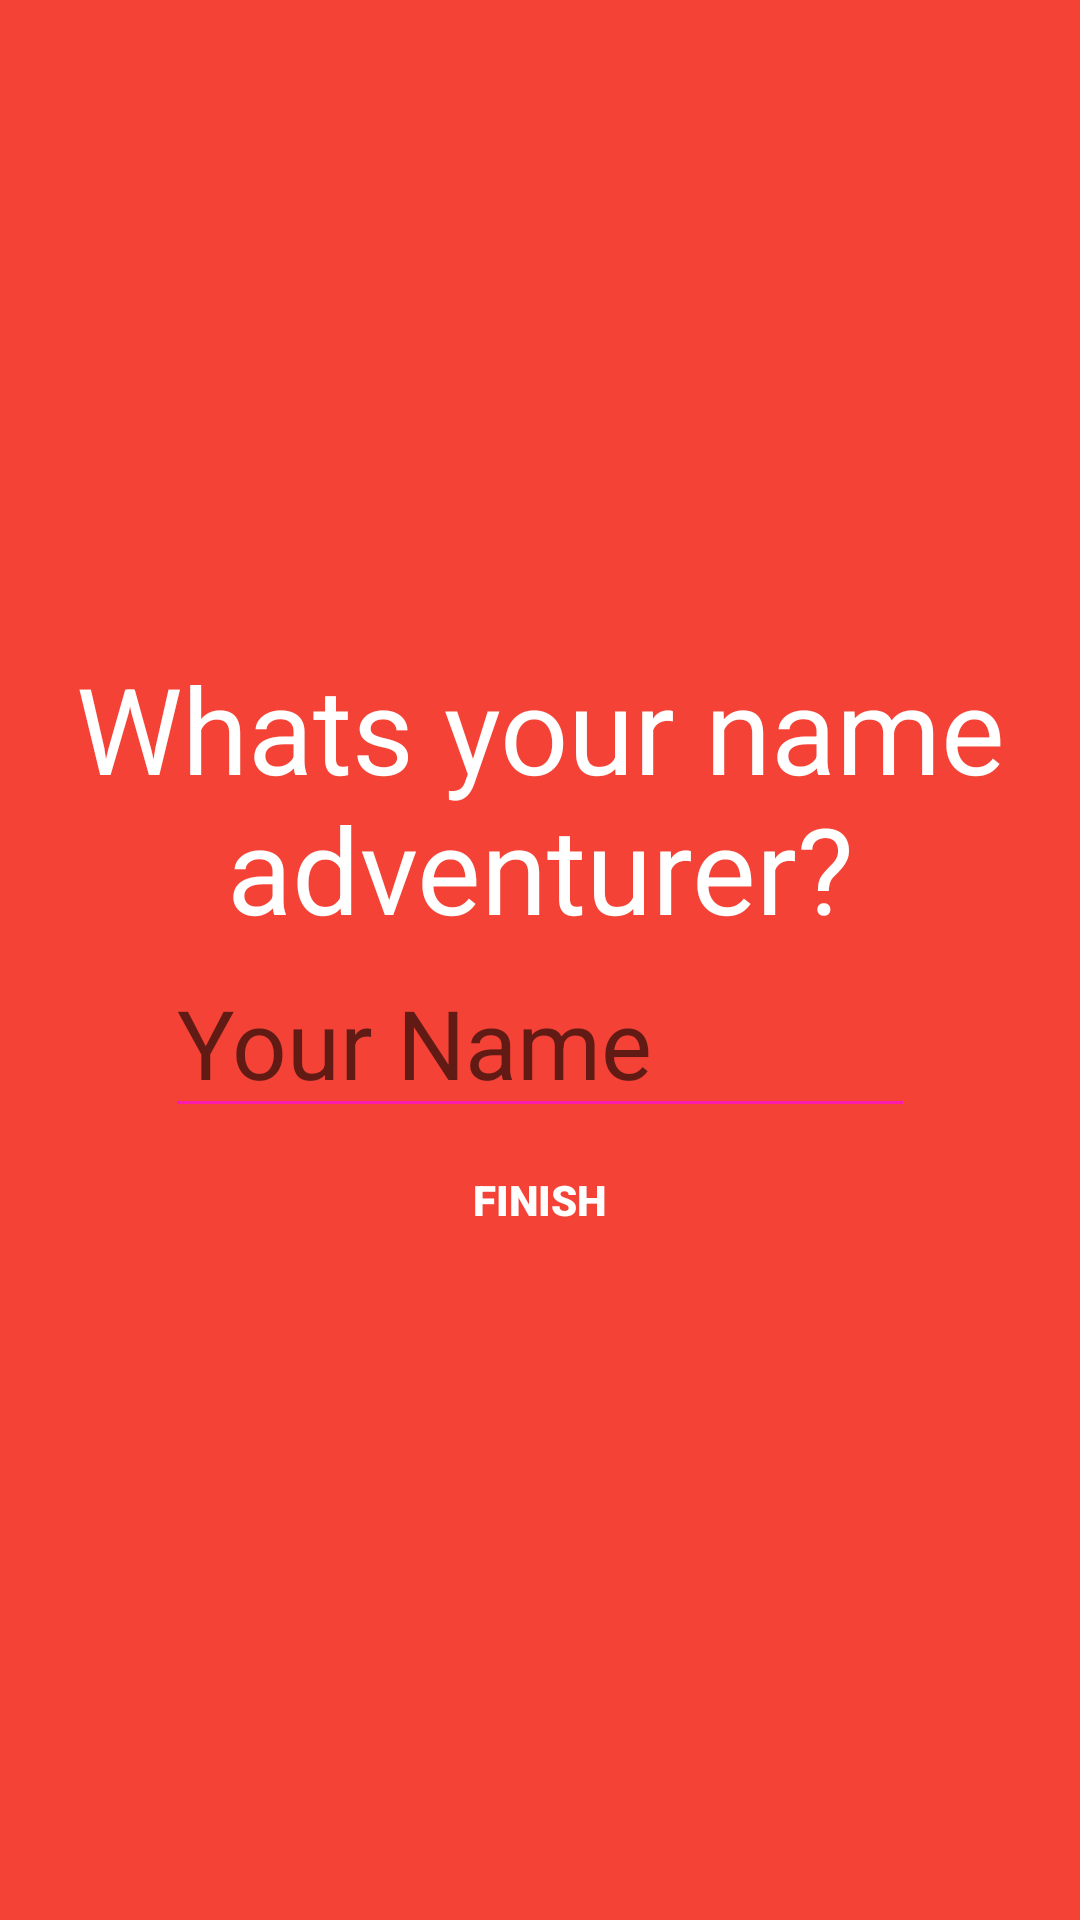

Write the Android layout XML for this screen, with the resource values it uses.
<!-- AndroidManifest.xml: application theme AppTheme -->
<!-- res/layout/activity_no_name.xml -->
<?xml version="1.0" encoding="utf-8"?>
<RelativeLayout xmlns:android="http://schemas.android.com/apk/res/android"
    xmlns:app="http://schemas.android.com/apk/res-auto"
    xmlns:tools="http://schemas.android.com/tools"
    android:layout_width="match_parent"
    android:layout_height="match_parent"
    android:background="@color/colorPrimary"
    tools:context="hellow.mobapde.com.helloworld.NoNameActivity">
    <LinearLayout
        android:layout_width="match_parent"
        android:layout_height="match_parent"
        android:orientation="vertical"
        android:gravity="center"
        android:id="@+id/ll_name_prompt_container"
        tools:context="hellow.mobapde.com.helloworld.LoginActivity"
        android:layout_alignParentTop="true"
        android:layout_alignParentLeft="true"
        android:layout_alignParentStart="true">

        <TextView
            android:layout_width="wrap_content"
            android:layout_height="wrap_content"
            android:id="@+id/tv_name_prompt"
            android:textAlignment="center"
            android:textSize="40dp"
            android:text="Whats your name adventurer?"
            android:textColor="#FFF"/>

        <EditText
            android:layout_width="250dp"
            android:textSize="32dp"
            android:layout_height="wrap_content"
            android:id="@+id/et_adv_name"
            android:textColor="#FFF"
            android:maxLines="1"
            android:hint="Your Name"/>

        <Button
            android:layout_width="wrap_content"
            android:layout_height="wrap_content"
            android:id="@+id/btn_finish"
            android:background="@null"
            android:fontFamily="sans-serif-black"
            android:textColor="@color/fontColor"
            android:text="Finish"/>


    </LinearLayout>

</RelativeLayout>
<!-- resources referenced by this layout -->
<resources>
  <color name="colorPrimary">#F44336</color>
  <color name="fontColor">#FFF</color>
  <style name="AppTheme" parent="@style/Theme.AppCompat.Light.NoActionBar">
          
          <item name="colorPrimary">@color/colorPrimary</item>
          <item name="colorPrimaryDark">@color/colorPrimaryDark</item>
          <item name="colorAccent">@color/colorAccent</item>
          <item name="android:colorForeground">@color/cast_expanded_controller_background_color</item>
          <item name="android:textColorPrimary">@color/common_google_signin_btn_text_dark</item>
      </style>
  <color name="colorPrimaryDark">#d32f2f</color>
  <color name="colorAccent">#00E5FF</color>
</resources>
